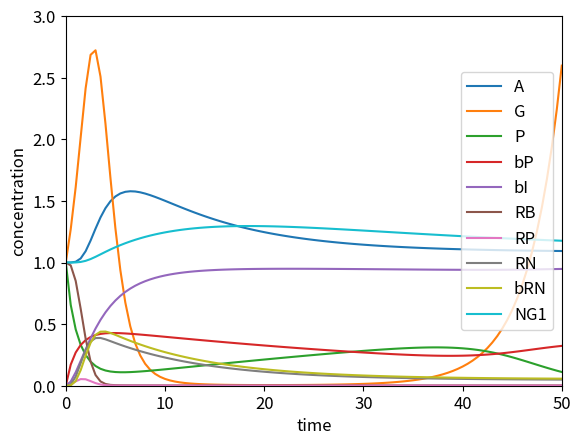

Here is the Python script that generated this plot:
#!/usr/bin/env python3
# -*- coding: utf-8 -*-
"""
Created on Thu Nov 17 15:32:22 2022

@author: perrielh
"""

import numpy as np
from numpy import exp
import matplotlib.pyplot as plt
from scipy.integrate import solve_ivp

### List of all the ODE system parameters:

# degradation/inactivation rates
d_A = 0.5      # 0.02 (delta_A) per Ellner Fig.3,4 /// 0.05 per Table S3
# can only fit if 0.5
d_G = 0.02       # 0.02 (delta_P) per Ellner Fig.4
d_P = 0.01       # 0.01 (delta_P) per Ellner Table S3
d_bP = 0.02      # 0.02 (delta_P*) per Ellner Table S3
d_bI = 0.01      # 0.01 (rho_I*) per Ellner Table S3
d_R = 0.01       # 0.01 (delta_R) per Ellner Table S3
d_N = 0.1       # 0.01 (delta_N) per Ellner Table S3
d_bN = 0.1
d_NG1 = 0.05    # 0.05 (delta_H) per Ellner Table S3
d_NG2 = 0.05     # 0.05 (delta_H) per Ellner Table S3


# supply rates
s_A = d_A       # (Q_A = delta_A) per Ellner p.15
s_P = d_P       # (Q_P = delta_P) per Ellner p.15
s_B = d_R       # (Q_R = delta_R) per Ellner p.15
s_NG1 = d_NG1     # (Q_H = delta_H) per Ellner p.15
s_NG2 = d_NG1    # (Q_H = delta_H) per Ellner p.15

# setting all supply and degradation rates to the same value 
# eliminates irrelevant variations and allows values to return to baseline

# reaction/binding rates
c_A = 0.8     # (default = 0.8) this parameter adjusts how high A peaks
c_P = 0.5       # (new default = 0.5)
c_I = 1       # (default = 0.5)
c_B = 4        # (default = 4) can be higher than 4 but not lower than 2
c_N = 3     # (default = 3) decreasing to 1 lowers peak of A and induces small lift around t=48, increasing beyond 3 doesn't change much
c_bN = 2.5      # (default = 0.5) variations alter shape and peak of A, but not by much
c_NG1 = 0.1
c_NG2 = 0.2

# carrying capacity
K_I = 1

# flow rate into nucleus
f_P =  9       # (default = 10) increasing to 20 or higher doesn't change much, decreasing to 1 flattens A and incudes small lift at t=48

# strength of feedback effect
phi_NG1 = 0.07
phi_NG2 = 0.32

# proliferation rate
p_G = 2.5       # (new default = 2.8) 2.5, per Frank. alters G more than A

# mortality rate
m_G = 2            # (default = 2) max=5, per Frank. alters G more than A

# Likely targets for param estimation:
# c_N, c_bN, f_P, c_A  
# meaning: binding and unbinding of Relish to target sequence,
# import of Relish into nucleus, and transcription of AMPs by Relish
# maybe also c_B (conversion of Relish B into P)

# targets also depend on nature of neg reg
# ie, where is it expected to act (1 vs 2 vs 3, Lazzaro & Tate 2022 p.3)
# 1: prevent signal transduction by immune receptor (c_P, c_I)
# 2: inhibit or degrade protein or transcription factors that propagate signal (d_P, d_bP, d_bI, d_R, d_RP, d_RN, d_bRN)
# 2b: inhibit activity (c_I ....)
# 3: modify activity of resulting effector (m_G, s_A, c_A, d_A)

### System of 9 ODEs describing rate of change of concentrations
### of IMD signaling pathway components listed:

def f(t, y):
    A = y[0]
    G = y[1]
    P = y[2]
    bP = y[3]
    bI = y[4]
    RB = y[5]
    RP = y[6]
    RN = y[7]
    bRN = y[8]
    NG1 = y[9]
    NG2 = y[10]
    
    dA_dt = s_A + c_A * bRN - d_A * A                       # AMPs transcribed by Relish
    dG_dt = p_G * G - m_G * G * A - d_G * G                 # pathogen present outside the cell
    
    dP_dt = s_P - 2 * c_P * P**2 * G * exp(-phi_NG1 * NG1) - d_P * P              # unbound PGRP-LC monomer
    dbP_dt = c_P * P**2 * G * exp(-phi_NG1 * NG1) - d_bP * bP                     # PGRP-LC dimer bound to pathogen
   
    dbI_dt = c_I * (1-bI/K_I) * bP * exp(-phi_NG2 * NG2) - d_bI * bI                  # IMD recruited by activated PGRP-LC
   
    dRB_dt = s_B - c_B * RB * bI - d_R * RB                 # Relish B in cytoplasm
    dRP_dt = c_B * RB * bI - f_P * RP - d_R * RP            # Relish P in cytoplasm
   
    dRN_dt = f_P * RP - c_N * RN + c_bN * bRN - d_N * RN    # free nuclear Relish
    dbRN_dt = c_N * RN - c_bN * bRN - d_bN * bRN           # nuclear Relish bound to target gene
   
    dNG1_dt = s_NG1 + c_NG1 * bRN - d_NG1 * NG1             # neg reg at level 1 (PGRP-SC2/LB, pathogen binding)
    dNG2_dt = s_NG2 + c_NG2 * bRN - d_NG2 *NG2              # neg reg at level 2 (PIRK, IMD recruitment)
    
    return np.array([dA_dt, dG_dt, dP_dt, dbP_dt, dbI_dt, dRB_dt, dRP_dt, dRN_dt, dbRN_dt, dNG1_dt, dNG2_dt])

t_span = np.array([0, 50])
times = np.linspace(t_span[0], t_span[1], 101)

# Initial conditions of ODE system
y0 = np.array([1, 1, 1, 0, 0, 1, 0, 0, 0, 1, 1])

# Solving ODE initial value problem
soln = solve_ivp(f, t_span, y0, t_eval=times)
t = soln.t
A = soln.y[0]
G = soln.y[1]
P = soln.y[2]
bP = soln.y[3]
bI = soln.y[4]
RB = soln.y[5]
RP = soln.y[6]
RN = soln.y[7]
bRN = soln.y[8]
NG1 = soln.y[9]
NG2 = soln.y[10]


# Plotting the solution
plt.rc("font", size=12)
plt.figure()
plt.plot(t, A, '-', label='A')
plt.plot(t, G, '-', label='G')
plt.plot(t, P, '-', label='P')
plt.plot(t, bP, '-', label='bP')
plt.plot(t, bI, '-', label='bI')
plt.plot(t, RB, '-', label='RB')
plt.plot(t, RP, '-', label='RP')
plt.plot(t, RN, '-', label='RN')
plt.plot(t, bRN, '-', label='bRN')
plt.plot(t, NG1, '-', label='NG1')
#plt.plot(t, NG2, '-', label='NG2')
plt.xlabel("time")
plt.ylabel("concentration")
plt.xlim(0,50)
plt.ylim(0,3)
plt.legend(loc='center right')
plt.show()
